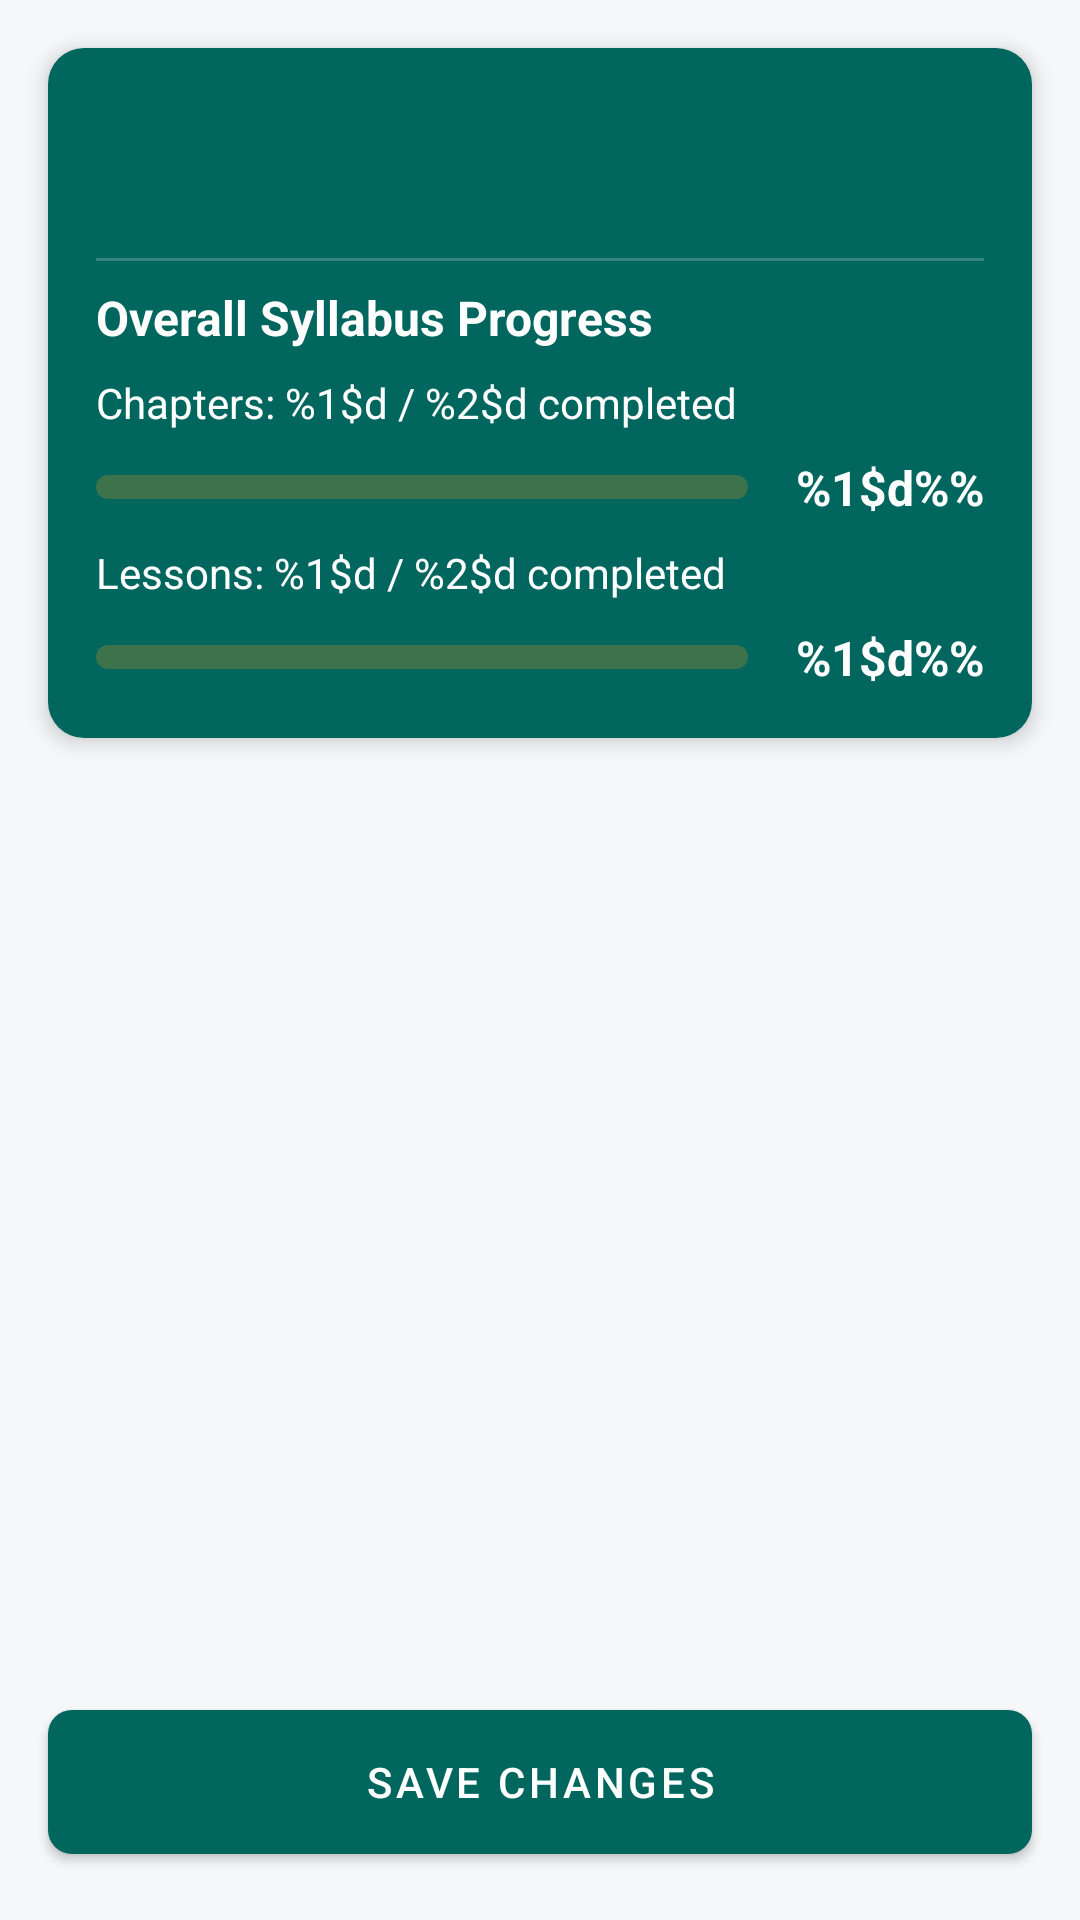

Reconstruct the res/layout file that produces this screen, plus the resources it refers to.
<!-- AndroidManifest.xml: application theme Theme.SyllabusMarkSheetAndAttendanceRegister -->
<!-- res/layout/fragment_syllabus_chapters.xml -->
<?xml version="1.0" encoding="utf-8"?>
<androidx.constraintlayout.widget.ConstraintLayout xmlns:android="http://schemas.android.com/apk/res/android"
    xmlns:app="http://schemas.android.com/apk/res-auto"
    xmlns:tools="http://schemas.android.com/tools"
    android:layout_width="match_parent"
    android:layout_height="match_parent">

    <com.google.android.material.card.MaterialCardView
        android:id="@+id/cardProgressHeader"
        android:layout_width="match_parent"
        android:layout_height="wrap_content"
        android:layout_margin="16dp"
        app:cardCornerRadius="12dp"
        app:cardElevation="4dp"
        app:layout_constraintTop_toTopOf="parent">

        <LinearLayout
            android:layout_width="match_parent"
            android:layout_height="wrap_content"
            android:orientation="vertical"
            android:padding="16dp"
            android:background="@color/colorPrimary">

            <TextView
                android:id="@+id/textSubject"
                android:layout_width="wrap_content"
                android:layout_height="wrap_content"
                android:textColor="@color/colorOnPrimary"
                android:textSize="20sp"
                android:textStyle="bold"
                tools:text="Subject: Biology" />

            <TextView
                android:id="@+id/textClass"
                android:layout_width="wrap_content"
                android:layout_height="wrap_content"
                android:textColor="@color/colorOnPrimary"
                android:textSize="14sp"
                tools:text="Class: Form 5" />

            <View
                android:layout_width="match_parent"
                android:layout_height="1dp"
                android:layout_marginTop="8dp"
                android:layout_marginBottom="8dp"
                android:background="#33FFFFFF" />

            <TextView
                android:layout_width="wrap_content"
                android:layout_height="wrap_content"
                android:text="@string/overall_syllabus_progress"
                android:textColor="@color/colorOnPrimary"
                android:textSize="16sp"
                android:textStyle="bold" />

            <TextView
                android:id="@+id/textOverallChapterStats"
                android:layout_width="wrap_content"
                android:layout_height="wrap_content"
                android:layout_marginTop="8dp"
                android:text="@string/overall_chapter_stats_format"
                android:textColor="@color/colorOnPrimary"
                android:textSize="14sp" />

            <LinearLayout
                android:layout_width="match_parent"
                android:layout_height="wrap_content"
                android:layout_marginTop="8dp"
                android:gravity="center_vertical"
                android:orientation="horizontal">

                <com.google.android.material.progressindicator.LinearProgressIndicator
                    android:id="@+id/overallChapterProgressIndicator"
                    android:layout_width="0dp"
                    android:layout_height="wrap_content"
                    android:layout_weight="1"
                    android:progress="0"
                    app:trackCornerRadius="4dp"
                    app:trackThickness="8dp"
                    app:indicatorColor="@color/colorAccent"/>

                <TextView
                    android:id="@+id/textOverallChapterPercentage"
                    android:layout_width="wrap_content"
                    android:layout_height="wrap_content"
                    android:layout_marginStart="16dp"
                    android:text="@string/percentage_format"
                    android:textColor="@color/colorOnPrimary"
                    android:textSize="16sp"
                    android:textStyle="bold" />
            </LinearLayout>

            <TextView
                android:id="@+id/textOverallLessonStats"
                android:layout_width="wrap_content"
                android:layout_height="wrap_content"
                android:layout_marginTop="8dp"
                android:text="@string/overall_lesson_stats_format"
                android:textColor="@color/colorOnPrimary"
                android:textSize="14sp" />

            <LinearLayout
                android:layout_width="match_parent"
                android:layout_height="wrap_content"
                android:layout_marginTop="8dp"
                android:gravity="center_vertical"
                android:orientation="horizontal">

                <com.google.android.material.progressindicator.LinearProgressIndicator
                    android:id="@+id/overallProgressIndicator"
                    android:layout_width="0dp"
                    android:layout_height="wrap_content"
                    android:layout_weight="1"
                    android:progress="0"
                    app:trackCornerRadius="4dp"
                    app:trackThickness="8dp"
                    app:indicatorColor="@color/colorAccent"/>

                <TextView
                    android:id="@+id/textOverallPercentage"
                    android:layout_width="wrap_content"
                    android:layout_height="wrap_content"
                    android:layout_marginStart="16dp"
                    android:text="@string/percentage_format"
                    android:textColor="@color/colorOnPrimary"
                    android:textSize="16sp"
                    android:textStyle="bold" />
            </LinearLayout>

        </LinearLayout>
    </com.google.android.material.card.MaterialCardView>

    <androidx.recyclerview.widget.RecyclerView
        android:id="@+id/recyclerChapters"
        android:layout_width="match_parent"
        android:layout_height="0dp"
        android:clipToPadding="false"
        android:paddingTop="8dp"
        android:paddingBottom="8dp"
        app:layout_constraintBottom_toTopOf="@id/btnSaveSyllabus"
        app:layout_constraintTop_toBottomOf="@id/cardProgressHeader"
        tools:listitem="@layout/item_chapter" />

    <TextView
        android:id="@+id/noDataTextView"
        android:layout_width="wrap_content"
        android:layout_height="wrap_content"
        android:text="@string/no_data_to_display"
        android:textSize="18sp"
        android:textColor="?attr/colorOnSurface"
        android:visibility="gone"
        app:layout_constraintBottom_toBottomOf="@id/recyclerChapters"
        app:layout_constraintEnd_toEndOf="parent"
        app:layout_constraintStart_toStartOf="parent"
        app:layout_constraintTop_toTopOf="@id/recyclerChapters" />

    <com.google.android.material.button.MaterialButton
        android:id="@+id/btnSaveSyllabus"
        android:layout_width="match_parent"
        android:layout_height="60dp"
        android:layout_margin="16dp"
        android:text="@string/save_changes"
        app:cornerRadius="8dp"
        app:layout_constraintBottom_toBottomOf="parent" />

    <FrameLayout
        android:id="@+id/progressOverlay"
        android:layout_width="match_parent"
        android:layout_height="match_parent"
        android:background="#99000000"
        android:elevation="10dp"
        android:visibility="gone">

        <ProgressBar
            android:layout_width="wrap_content"
            android:layout_height="wrap_content"
            android:layout_gravity="center"
            android:indeterminateTint="@color/white" />
    </FrameLayout>

</androidx.constraintlayout.widget.ConstraintLayout>
<!-- res/layout/item_chapter.xml (included above) -->
<?xml version="1.0" encoding="utf-8"?>
<com.google.android.material.card.MaterialCardView xmlns:android="http://schemas.android.com/apk/res/android"
    xmlns:app="http://schemas.android.com/apk/res-auto"
    android:layout_width="match_parent"
    android:layout_height="wrap_content"
    android:layout_marginHorizontal="16dp"
    android:layout_marginVertical="8dp"
    app:cardCornerRadius="12dp"
    app:cardElevation="2dp">

    <androidx.constraintlayout.widget.ConstraintLayout
        android:layout_width="match_parent"
        android:layout_height="wrap_content"
        android:padding="16dp">

        <TextView
            android:id="@+id/textChapterName"
            android:layout_width="0dp"
            android:layout_height="wrap_content"
            android:text="Chapter Name"
            android:textColor="?attr/colorOnSurface"
            android:textSize="18sp"
            android:textStyle="bold"
            app:layout_constraintEnd_toEndOf="parent"
            app:layout_constraintStart_toStartOf="parent"
            app:layout_constraintTop_toTopOf="parent" />

        <TextView
            android:id="@+id/textLessonStats"
            android:layout_width="wrap_content"
            android:layout_height="wrap_content"
            android:layout_marginTop="8dp"
            android:text="Lessons: 5 / 10 completed"
            android:textColor="?attr/colorOnSurface"
            android:textSize="14sp"
            app:layout_constraintStart_toStartOf="parent"
            app:layout_constraintTop_toBottomOf="@id/textChapterName" />

        <com.google.android.material.progressindicator.LinearProgressIndicator
            android:id="@+id/progressChapter"
            android:layout_width="0dp"
            android:layout_height="wrap_content"
            android:layout_marginTop="8dp"
            app:layout_constraintEnd_toEndOf="parent"
            app:layout_constraintStart_toStartOf="parent"
            app:layout_constraintTop_toBottomOf="@id/textLessonStats"
            android:progress="50"
            app:trackThickness="4dp" />

    </androidx.constraintlayout.widget.ConstraintLayout>

</com.google.android.material.card.MaterialCardView>
<!-- resources referenced by this layout -->
<resources>
  <color name="colorAccent">#E79315</color>
  <color name="colorOnPrimary">@color/white</color>
  <color name="colorPrimary">#01665D</color>
  <color name="white">#FFFFFFFF</color>
  <string name="no_data_to_display">No data to display</string>
  <string name="overall_chapter_stats_format">Chapters: %1$d / %2$d completed</string>
  <string name="overall_lesson_stats_format">Lessons: %1$d / %2$d completed</string>
  <string name="overall_syllabus_progress">Overall Syllabus Progress</string>
  <string name="percentage_format">%1$d%%</string>
  <string name="save_changes">Save Changes</string>
  <style name="Theme.SyllabusMarkSheetAndAttendanceRegister" parent="Base.Theme.SyllabusMarkSheetAndAttendanceRegister" />
  <style name="Base.Theme.SyllabusMarkSheetAndAttendanceRegister" parent="Theme.MaterialComponents.DayNight.NoActionBar">
          
          <item name="colorPrimary">@color/colorPrimary</item>
          <item name="colorPrimaryVariant">@color/colorPrimaryDark</item>
          <item name="colorOnPrimary">@color/colorOnPrimary</item>
          <item name="colorSecondary">@color/colorAccent</item>
          <item name="colorSecondaryVariant">@color/colorAccent</item>
          <item name="colorOnSecondary">@color/white</item>
          <item name="colorError">@color/error</item>
          <item name="colorOnError">@color/onError</item>
          <item name="android:statusBarColor">@color/colorPrimaryDark</item>
          <item name="android:windowBackground">@color/backgroundColor</item>
          <item name="colorSurface">@color/surfaceColor</item>
          <item name="colorOnSurface">@color/onSurfaceColor</item>
      </style>
  <color name="colorPrimaryDark">#01645A</color>
  <color name="error">#BA1A1A</color>
  <color name="onError">#FFFFFF</color>
  <color name="backgroundColor">#F5F7F8</color>
  <color name="surfaceColor">#FFFFFF</color>
  <color name="onSurfaceColor">#000000</color>
</resources>
